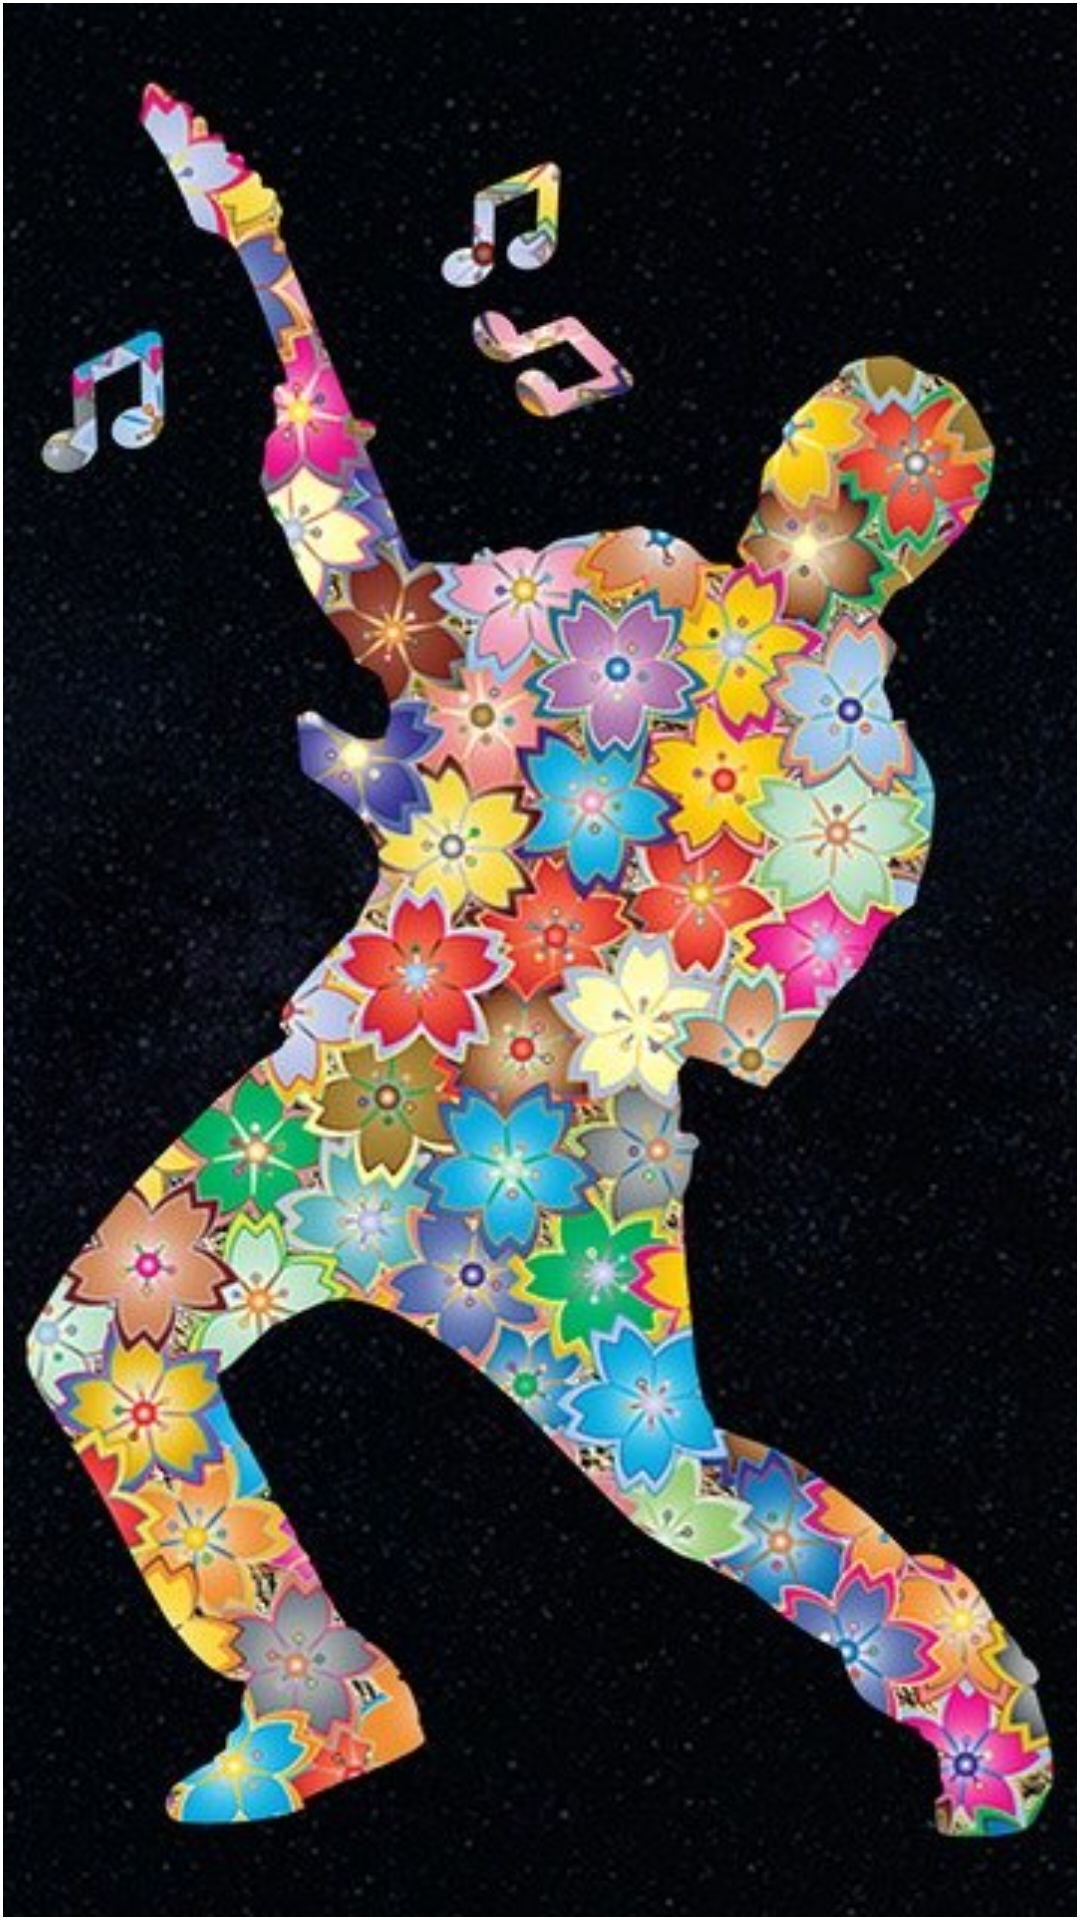

This screen was rendered from an Android layout file. Write that file and the resources it references.
<!-- AndroidManifest.xml: application theme Theme.MusicWiki -->
<!-- res/layout/layout_artist_top_tracks.xml -->
<?xml version="1.0" encoding="utf-8"?>
<layout xmlns:android="http://schemas.android.com/apk/res/android"
    xmlns:app="http://schemas.android.com/apk/res-auto">

    <FrameLayout
        android:layout_width="match_parent"
        android:layout_height="wrap_content">

        <ImageView
            android:id="@+id/img_item_logo"
            android:layout_width="match_parent"
            android:layout_height="match_parent"
            android:layout_margin="1dp"
            android:adjustViewBounds="true"
            android:scaleType="centerCrop"
            app:srcCompat="@drawable/music_wiki_bg" />

        <LinearLayout
            android:layout_width="match_parent"
            android:layout_height="wrap_content"
            android:layout_gravity="bottom"
            android:layout_margin="16dp"
            android:orientation="vertical">

            <TextView
                android:id="@+id/txt_item_title"
                android:layout_width="match_parent"
                android:layout_height="wrap_content"
                android:layout_gravity="center"
                android:gravity="center"
                android:textAppearance="@style/TextAppearance.AppCompat.Large"
                android:textColor="@color/white"
                android:textStyle="bold" />

            <TextView
                android:id="@+id/txt_artist_name"
                android:layout_width="match_parent"
                android:layout_height="wrap_content"
                android:gravity="center"
                android:textColor="@color/white" />
        </LinearLayout>

    </FrameLayout>
</layout>
<!-- resources referenced by this layout -->
<resources>
  <!-- drawable music_wiki_bg: jpg bitmap (drawable, 176031 bytes) -->
  <style name="Theme.MusicWiki" parent="Theme.MaterialComponents.DayNight.NoActionBar">
          
          <item name="colorPrimary">@color/purple_500</item>
          <item name="colorPrimaryVariant">@color/purple_700</item>
          <item name="colorOnPrimary">@color/white</item>
          
          <item name="colorSecondary">@color/teal_200</item>
          <item name="colorSecondaryVariant">@color/teal_700</item>
          <item name="colorOnSecondary">@color/black</item>
          
          <item name="android:statusBarColor" tools:targetApi="l">@color/white</item>
          
          <item name="android:windowLightStatusBar" tools:ignore="NewApi">true</item>
      </style>
  <!-- not gathered from this repository: default colours our renderer supplied (Android Studio template values) -->
  <color name="purple_500">#FF6200EE</color>
  <color name="purple_700">#FF3700B3</color>
  <color name="teal_200">#FF03DAC5</color>
  <color name="teal_700">#FF018786</color>
  <color name="black">#FF000000</color>
  <color name="white">#FFFFFFFF</color>
</resources>
